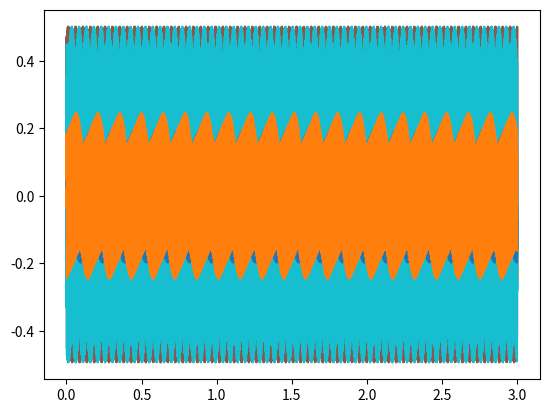

Write Python code to recreate this figure.
"""
TALLER PRÁCTICO #1 -  PROCESAMIENTO DE SEÑALES
[redacted]
"""
import numpy as np
import matplotlib.pyplot as plt
from scipy.io import wavfile

# AUXILIARES

def pendiente(x0,x1,y0,y1):
    return (y1-y0)/(x1-x0)

def recta(x0,y0,m):
    return y0-(m*x0)

def DBtoBYTE(db):
    return 10**(db/10)

def ondaSeno(w,a,phi=0):
    Fm = 44100
    T = 3
    s = []
    for t in range(int(Fm*T)):
        aux = (a*np.sin((2*np.pi/Fm)*w*t))+phi
        s.append(aux)   
    return s

def ondaCuadrada(w,a,phi=0):
    Fm = 44100
    T = 3
    s = []
    for t in range(int(Fm*T)):
        aux = (np.sin((2*np.pi/Fm)*w*t))+phi
        if(aux < 0):
            s.append(-a)   
        else:
            s.append(a)
    return s

def ondaTriangulo(w,a,phi=0):
    Fm = 44100
    T = 3
    periodo = int(Fm/w)
    frecuencia = int(T*w)

    m1 = pendiente(0,periodo/4,0,1)
    b1 = recta(0,0,m1)
    m2 = pendiente(periodo/4,(3*periodo)/4,1,-1)
    b2 = recta(periodo/4,1,m2)
    m3 = pendiente((3*periodo)/4,periodo,-1,0)
    b3 = recta((3*periodo)/4,-1,m3)
    
    s = []

    for t in range(frecuencia):
        for x in range(periodo):
            if(x < periodo/4):
                s.append((m1*x)+b1)
            elif(x >= periodo/4 and x < 3*periodo/4):
                s.append((m2*x)+b2)
            else:
                s.append((m3*x)+b3)
    
    return [i*a for i in s]

def ondaSierra(w,a,phi=0):
    Fm = 44100
    T = 3
    periodo = int(Fm/w)
    frecuencia = int(T*w)

    m1 = pendiente(0,periodo/2,0,1)
    b1 = recta(0,0,m1)
    m2 = pendiente(periodo/2,periodo,-1,0)
    b2 = recta(periodo/2,-1,m2)
    
    s = []

    for t in range(frecuencia):
        for x in range(periodo):
            if(x <= periodo/2):
                s.append((m1*x)+b1)
            else:
                s.append((m2*x)+b2)
    
    return [i*a for i in s]

class ejercicios:
    def __init__(self,onda1,freq1,onda2,freq2,amplitud):
        self.onda1 = onda1
        self.onda2 = onda2
        self.freq1 = freq1
        self.freq2 = freq2
        self.a = amplitud
        self.T1 = int(44100/freq1)
        self.T2 = int(44100/freq2)

    def punto1(self):
        x = self.onda1(self.freq1,self.a)
        y = self.onda2(self.freq2,self.a)

        rta = (x + y)
        tiempo = np.linspace(0,3,len(rta))

        plt.plot(tiempo,rta)
        plt.show()
    
    def punto2(self):
        x = self.onda1(self.freq1,self.a)
        y = self.onda2(self.freq2,self.a)

        rta = (x + y)
        
        tiempo = np.linspace(0,3,len(rta))
        plt.plot(tiempo,[-i for i in rta])
        plt.show()
    
    def punto3(self):
        x = self.onda1(self.freq1,self.a)
        x = [x[n] for n in range(len(x)) if(n%2==0)]

        y = self.onda2(self.freq2,self.a)
        y = [y[n] for n in range(len(y)) if(n%2==0)]

        rta = (x + y)
        
        tiempo = np.linspace(0,3,len(rta))
        plt.plot(tiempo,rta)
        plt.show()

    def punto4(self):
        x = self.onda1(self.freq1,self.a)
        x = [x[n] for n in range(len(x)) if(n%3==0)]

        y = self.onda2(self.freq2,self.a)
        y = [y[n] for n in range(len(y)) if(n%3==0)]

        rta = (x + y)
        
        tiempo = np.linspace(0,3,len(rta))
        plt.plot(tiempo,rta)
        plt.show()

    def punto5(self):
        x = self.onda1(self.freq1,self.a)
        y = self.onda2(self.freq2,self.a)

        rta = (x + y)
        
        tiempo = np.linspace(0,3,len(rta))
        plt.plot(tiempo,[i/2 for i in rta])
        plt.show()
    
    def punto6(self):
        x = self.onda1(self.freq1,self.a)
        y = self.onda2(self.freq2,self.a)
        
        size = len(x)
        if(size > len(y)):
            size = len(y)

        rta = [(x[n]+y[n]) for n in range(size)]

        tiempo = np.linspace(0,3,len(rta))
        plt.plot(tiempo,rta)
        plt.show()

    def punto7(self):
        x = self.onda1(self.freq1,self.a)
        
        rta = (x + [x[n] for n in range(len(x)) if(n%2==0)] + [x[n] for n in range(len(x)) if(n%3==0)])

        tiempo = np.linspace(0,3,len(rta))
        plt.plot(tiempo,rta)
        plt.show()

    def punto8(self):
        x = self.onda1(self.freq1,self.a)
        y = self.onda2(self.freq2,self.a)
        
        rta = ([0.5*n for n in x] + [0.5*n for n in y])

        tiempo = np.linspace(0,3,len(rta))
        plt.plot(tiempo,rta)
        plt.show()
    
    def punto9(self):
        x = self.onda1(self.freq1,self.a)
        y = self.onda2(self.freq2,self.a)
        z1 = int(self.T1/4)
        z2 = int(self.T2/4)
        
        rta = (x[z1:] + y[z2:])

        tiempo = np.linspace(0,3,len(rta))
        plt.plot(tiempo,rta)
        plt.show()

    def punto10(self):
        x = self.onda1(self.freq1,self.a)
        y = self.onda2(self.freq2,self.a)
        
        z1 = int(self.T2/4)
        x = x[z1:]

        size = len(x)
        if(size > len(y)):
            size = len(y)

        rta = [y[n]+x[n] for n in range(size)]

        tiempo = np.linspace(0,3,len(rta))
        plt.plot(tiempo,rta)
        plt.show()
    
    def punto11(self):
        x = self.onda1(self.freq1,self.a)
        y = self.onda2(self.freq2,self.a)
        
        x1 = [n*0.5 for n in x]
        y = [y[n*2]*0.3 for n in range(int(len(y)/2))]
        x2 = [x[n*3]*0.2 for n in range(int(len(x)/3))]

        size = len(x1)
        if(size > len(y)):
            size = len(y)
        if(size > len(x2)):
            size = len(x2)

        rta = [x1[n]+y[n]+x2[n] for n in range(size)]

        tiempo = np.linspace(0,3,len(rta))
        plt.plot(tiempo,rta)
        plt.show()

    def punto12(self):
        x = self.onda1(self.freq1,self.a)
        y = self.onda2(self.freq2,self.a)
        w = int(self.T1/8)
        z = int(self.T2/4)
        
        x1 = [n*0.5 for n in x[w:]]
        y = [y[2*n-z]*0.3 for n in range(int(len(y[z:])/2))]
        x2 = [x[3*n]*0.2 for n in range(int(len(x)/3))]
        
        size = len(x1)
        if(size > len(y)):
            size = len(y)
        if(size > len(x2)):
            size = len(x2)

        rta = [(x1[n]+y[n]+x2[n]) for n in range(size)]

        tiempo = np.linspace(0,3,len(rta))
        plt.plot(tiempo,rta)
        plt.show()

# RESPUESTAS #

amplitud = DBtoBYTE(-6)

#test = ondaSeno(400,1,amplitud)
#plt.plot([i for i in range(len(test))],[-i for i in test])
#plt.show()

""" 1. X[n] = señal seno a 500Hz, y[n] = señal diente de sierra a 750Hz """

primero = ejercicios(ondaSeno,500,ondaSierra,750,amplitud)
primero.punto1()
primero.punto2()
primero.punto3()
primero.punto4()
primero.punto5()
primero.punto6()
primero.punto7()
primero.punto8()
primero.punto9()
primero.punto10()
primero.punto11()
primero.punto12()